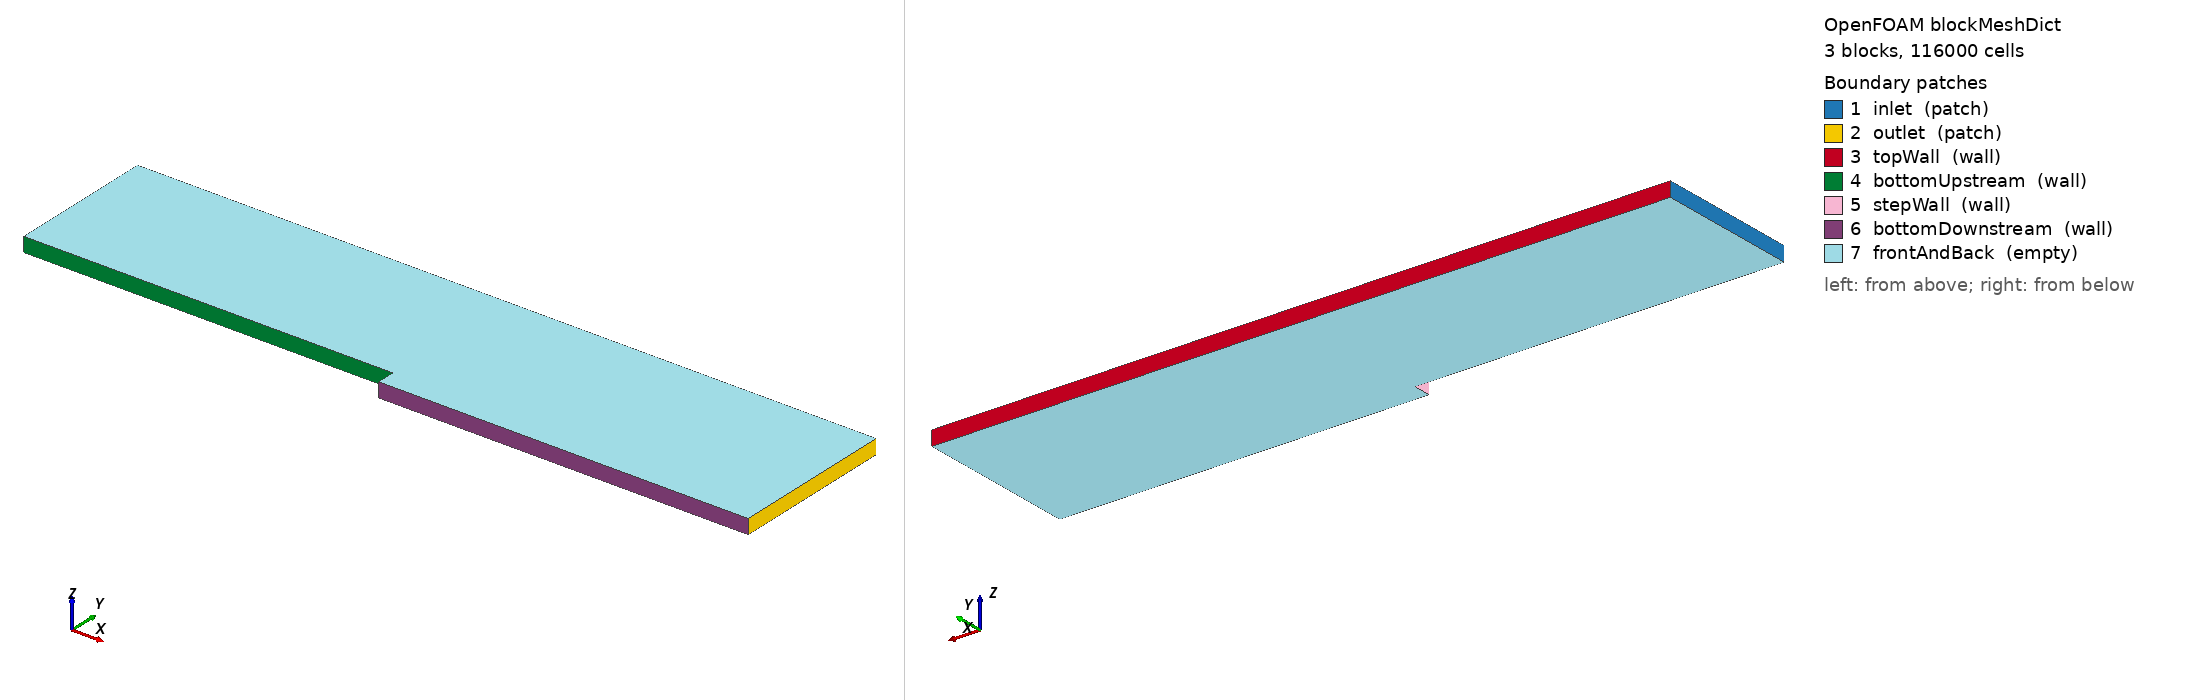

OpenFOAM case: the mesh blockMesh builds from blockMeshDict, 3 block(s), 116000 cells. Boundary patches (legend numbers): 1 inlet (patch), 2 outlet (patch), 3 topWall (wall), 4 bottomUpstream (wall), 5 stepWall (wall), 6 bottomDownstream (wall), 7 frontAndBack (empty). Left view from above one corner, right view from below the opposite corner. Boundary conditions: 5 field file(s) under 0/; 7 of 7 drawn patches have an entry in a shipped field file.

=== system/blockMeshDict ===
/*--------------------------------*- C++ -*----------------------------------*\
| =========                 |                                                 |
| \\      /  F ield         | OpenFOAM: The Open Source CFD Toolbox           |
|  \\    /   O peration     | Version:  v2312                                 |
|   \\  /    A nd           | Web:      www.openfoam.com                      |
|    \\/     M anipulation  |                                                 |
\*---------------------------------------------------------------------------*/
// case_022 · Driver-Seegmiller backward-facing step · 2D · ≈116k cells
//
// Geometry (NASA TM 86658 Driver & Seegmiller 1985, p. 4):
//   Step height h = 0.0127 m (12.7 mm)
//   Inlet channel height H_in = 8·h = 0.1016 m
//   Downstream channel height H_in + h = 9·h = 0.1143 m
//   Expansion ratio ER = 1.125
//
// Domain layout:
//   x: 0 → 0.254 (inlet section, 20·h) → 0.508 (outlet, 20·h downstream)
//   y: 0 → 0.0127 (step level h) → 0.1143 (top wall)
//   z: 0 → 0.01 (single-layer 2D wedge, empty patches)
//
// 3-block topology:
//   Block 1 (upstream channel above step): nx=200, ny=140, nz=1 = 28,000 cells
//   Block 2 (downstream upper): nx=400, ny=140, nz=1 = 56,000 cells
//   Block 3 (recirculation below step level): nx=400, ny=80, nz=1 = 32,000 cells
//   TOTAL: 116,000 hexahedra
//
// Grading rationale:
//   x: Block 1 simpleGrading 0.1 (cells shrink 10× from inlet to step,
//      δx_first ≈ 3.2 mm at x=0, δx_last ≈ 0.32 mm at x=0.254)
//      Block 2 simpleGrading 5 (fine just past step δx_first ≈ 0.26 mm,
//      coarse at outlet δx_last ≈ 1.3 mm) — ~24% size jump at step interface
//      Block 3 simpleGrading 5 (matches Block 2 x grading at shared face)
//   y: bilinear via multi-region grading: fine near both top and bottom walls
//      Block 1 & 2: ((0.5 0.5 1000) (0.5 0.5 0.001)) targets δy_first ≈ 5e-6 m
//      Block 3: ((0.5 0.5 200) (0.5 0.5 0.005)) targets δy_first ≈ 5e-6 m on
//               both bottom-downstream wall and step-shear-layer interface
//   z: 1 (uniform single layer, empty patches → no flux)
//
// Target y+ ≈ 1 on all noSlip walls (bottomUpstream, stepWall, bottomDownstream,
// topWall). For U_ref=44.2 m/s, ν=1.5e-5 m²/s, estimated u_τ ≈ 2.2 m/s,
// δy(y+=1) ≈ 6.8e-6 m. δy_first ≈ 5e-6 m gives y+ ≈ 0.7-1.0.
FoamFile
{
    version     2.0;
    format      ascii;
    class       dictionary;
    object      blockMeshDict;
}

convertToMeters 1;

vertices
(
    // z = 0 (back face)
    ( 0       0.0127  0     )   // 0  upstream-bottom-left (step top level)
    ( 0.254   0.0127  0     )   // 1  step-top corner (interface block 1/2/3)
    ( 0.508   0.0127  0     )   // 2  downstream-right at step-top level
    ( 0       0.1143  0     )   // 3  upstream-top-left (top wall LE)
    ( 0.254   0.1143  0     )   // 4  upstream-top-right (block 1/2 interface top)
    ( 0.508   0.1143  0     )   // 5  downstream-top-right (top wall TE)
    ( 0.254   0       0     )   // 6  step-bottom corner (block 3 LE-bottom)
    ( 0.508   0       0     )   // 7  downstream-bottom-outlet
    // z = 0.01 (front face)
    ( 0       0.0127  0.01  )   // 8
    ( 0.254   0.0127  0.01  )   // 9
    ( 0.508   0.0127  0.01  )   // 10
    ( 0       0.1143  0.01  )   // 11
    ( 0.254   0.1143  0.01  )   // 12
    ( 0.508   0.1143  0.01  )   // 13
    ( 0.254   0       0.01  )   // 14
    ( 0.508   0       0.01  )   // 15
);

blocks
(
    // Block 1: upstream channel (x ∈ [0, 0.254], y ∈ [h, H_in+h])
    // x grading 0.1: cells shrink 10× from inlet (x=0) to step (x=0.254)
    // y bilinear: fine near both bottom wall (y=h) and top wall (y=H_in+h)
    hex (0 1 4 3 8 9 12 11) (200 140 1)
        simpleGrading
        (
            0.1
            (
                (0.5 0.5 1000)
                (0.5 0.5 0.001)
            )
            1
        )

    // Block 2: downstream upper (x ∈ [0.254, 0.508], y ∈ [h, H_in+h])
    // x grading 5: fine cells near step (upstream end of block)
    // y bilinear: same as Block 1 (matching at x=0.254 interface)
    hex (1 2 5 4 9 10 13 12) (400 140 1)
        simpleGrading
        (
            5
            (
                (0.5 0.5 1000)
                (0.5 0.5 0.001)
            )
            1
        )

    // Block 3: recirculation below step level (x ∈ [0.254, 0.508], y ∈ [0, h])
    // x grading 5: matches Block 2 x grading at y=h shared face
    // y bilinear: fine near bottom (y=0) and shear-layer interface (y=h)
    hex (6 7 2 1 14 15 10 9) (400 80 1)
        simpleGrading
        (
            5
            (
                (0.5 0.5 200)
                (0.5 0.5 0.005)
            )
            1
        )
);

edges
(
);

boundary
(
    inlet
    {
        type patch;
        faces
        (
            (0 3 11 8)
        );
    }
    outlet
    {
        type patch;
        faces
        (
            (2 5 13 10)
            (7 2 10 15)
        );
    }
    topWall
    {
        type wall;
        faces
        (
            (3 4 12 11)
            (4 5 13 12)
        );
    }
    bottomUpstream
    {
        type wall;
        faces
        (
            (0 1 9 8)
        );
    }
    stepWall
    {
        type wall;
        faces
        (
            (6 1 9 14)
        );
    }
    bottomDownstream
    {
        type wall;
        faces
        (
            (6 7 15 14)
        );
    }
    frontAndBack
    {
        type empty;
        faces
        (
            (0 1 4 3)
            (1 2 5 4)
            (6 7 2 1)
            (8 11 12 9)
            (9 12 13 10)
            (14 9 10 15)
        );
    }
);

mergePatchPairs
(
);

// ************************************************************************* //


=== system/controlDict ===
/*--------------------------------*- C++ -*----------------------------------*\
| =========                 |                                                 |
| \\      /  F ield         | OpenFOAM: The Open Source CFD Toolbox           |
|  \\    /   O peration     | Version:  v2312                                 |
|   \\  /    A nd           | Web:      www.openfoam.com                      |
|    \\/     M anipulation  |                                                 |
\*---------------------------------------------------------------------------*/
// case_022 · simpleFoam steady RANS · 5000-iter cap · NASA TMR canonical
// function objects: wallShearStress (Cf), wallPressure (Cp), yPlus, solverInfo
FoamFile
{
    version     2.0;
    format      ascii;
    class       dictionary;
    object      controlDict;
}

application     simpleFoam;

startFrom       startTime;
startTime       0;

stopAt          endTime;
endTime         5000;

deltaT          1;

writeControl    timeStep;
writeInterval   500;

purgeWrite      2;

writeFormat     ascii;
writePrecision  10;
writeCompression off;

timeFormat      general;
timePrecision   6;

runTimeModifiable true;

functions
{
    // Wall shear stress (kinematic m²/s²) on all noSlip walls — Cf extraction
    wallShearStress1
    {
        type            wallShearStress;
        libs            (fieldFunctionObjects);
        writeControl    onEnd;
        writeFields     true;
        log             true;
        patches         (bottomUpstream stepWall bottomDownstream topWall);
    }

    // y+ (dimensionless wall distance, first cell center) — for FULL gate verify
    yPlus1
    {
        type            yPlus;
        libs            (fieldFunctionObjects);
        writeControl    onEnd;
        writeFields     true;
        log             true;
    }

    // Residual extraction for convergence verification (all 5 fields + continuity)
    residuals1
    {
        type            solverInfo;
        libs            (utilityFunctionObjects);
        fields          (p U k omega);
        writeResidualFields false;
        writeControl    timeStep;
        writeInterval   1;
    }
}

// ************************************************************************* //


=== 0/U ===
/*--------------------------------*- C++ -*----------------------------------*\
| =========                 |                                                 |
| \\      /  F ield         | OpenFOAM: The Open Source CFD Toolbox           |
|  \\    /   O peration     | Version:  v2312                                 |
|   \\  /    A nd           | Web:      www.openfoam.com                      |
|    \\/     M anipulation  |                                                 |
\*---------------------------------------------------------------------------*/
// U_ref = 44.2 m/s · x-direction · Driver-Seegmiller 1985 canonical inflow
// Uniform inlet (per briefing reverse condition "uniform inlet + 长 inlet
// section" sanction; canonical experimental BL δ/h≈1.5 not reproduced)
FoamFile
{
    version     2.0;
    format      ascii;
    class       volVectorField;
    object      U;
}

dimensions      [0 1 -1 0 0 0 0];

internalField   uniform (44.2 0 0);

boundaryField
{
    inlet
    {
        type            fixedValue;
        value           uniform (44.2 0 0);
    }
    outlet
    {
        type            inletOutlet;
        inletValue      uniform (0 0 0);
        value           uniform (44.2 0 0);
    }
    topWall
    {
        type            noSlip;
    }
    bottomUpstream
    {
        type            noSlip;
    }
    stepWall
    {
        type            noSlip;
    }
    bottomDownstream
    {
        type            noSlip;
    }
    frontAndBack
    {
        type            empty;
    }
}

// ************************************************************************* //


=== 0/k ===
/*--------------------------------*- C++ -*----------------------------------*\
| =========                 |                                                 |
| \\      /  F ield         | OpenFOAM: The Open Source CFD Toolbox           |
|  \\    /   O peration     | Version:  v2312                                 |
|   \\  /    A nd           | Web:      www.openfoam.com                      |
|    \\/     M anipulation  |                                                 |
\*---------------------------------------------------------------------------*/
// k_inlet = 1.5·(I·U_ref)² = 1.5·(0.005·44.2)² = 0.07326 m²/s²
// I = 0.5% (per briefing) · L_t = h/10 = 1.27e-3 m
FoamFile
{
    version     2.0;
    format      ascii;
    class       volScalarField;
    object      k;
}

dimensions      [0 2 -2 0 0 0 0];

internalField   uniform 0.07326;

boundaryField
{
    inlet
    {
        type            fixedValue;
        value           uniform 0.07326;
    }
    outlet
    {
        type            inletOutlet;
        inletValue      uniform 0.07326;
        value           uniform 0.07326;
    }
    topWall
    {
        type            kqRWallFunction;
        value           uniform 0.07326;
    }
    bottomUpstream
    {
        type            kqRWallFunction;
        value           uniform 0.07326;
    }
    stepWall
    {
        type            kqRWallFunction;
        value           uniform 0.07326;
    }
    bottomDownstream
    {
        type            kqRWallFunction;
        value           uniform 0.07326;
    }
    frontAndBack
    {
        type            empty;
    }
}

// ************************************************************************* //


=== 0/nut ===
/*--------------------------------*- C++ -*----------------------------------*\
| =========                 |                                                 |
| \\      /  F ield         | OpenFOAM: The Open Source CFD Toolbox           |
|  \\    /   O peration     | Version:  v2312                                 |
|   \\  /    A nd           | Web:      www.openfoam.com                      |
|    \\/     M anipulation  |                                                 |
\*---------------------------------------------------------------------------*/
// Turbulent kinematic viscosity · noSlip walls use nutUSpaldingWallFunction
// for y+≈1 auto-blending (works in viscous-sublayer AND log-law regimes)
FoamFile
{
    version     2.0;
    format      ascii;
    class       volScalarField;
    object      nut;
}

dimensions      [0 2 -1 0 0 0 0];

internalField   uniform 0;

boundaryField
{
    inlet
    {
        type            calculated;
        value           uniform 0;
    }
    outlet
    {
        type            calculated;
        value           uniform 0;
    }
    topWall
    {
        type            nutUSpaldingWallFunction;
        value           uniform 0;
    }
    bottomUpstream
    {
        type            nutUSpaldingWallFunction;
        value           uniform 0;
    }
    stepWall
    {
        type            nutUSpaldingWallFunction;
        value           uniform 0;
    }
    bottomDownstream
    {
        type            nutUSpaldingWallFunction;
        value           uniform 0;
    }
    frontAndBack
    {
        type            empty;
    }
}

// ************************************************************************* //


=== 0/omega ===
/*--------------------------------*- C++ -*----------------------------------*\
| =========                 |                                                 |
| \\      /  F ield         | OpenFOAM: The Open Source CFD Toolbox           |
|  \\    /   O peration     | Version:  v2312                                 |
|   \\  /    A nd           | Web:      www.openfoam.com                      |
|    \\/     M anipulation  |                                                 |
\*---------------------------------------------------------------------------*/
// ω_inlet = √k / (C_μ^0.25 · L_t)
//         = √0.07326 / (0.09^0.25 · 1.27e-3)
//         = 0.27067 / (0.54772 · 1.27e-3)
//         = 0.27067 / 6.9560e-4
//         = 389.1 1/s
// Convention: C_μ = 0.09 (k-ε / kOmegaSST consistent) · L_t = h/10 = 1.27e-3 m
FoamFile
{
    version     2.0;
    format      ascii;
    class       volScalarField;
    object      omega;
}

dimensions      [0 0 -1 0 0 0 0];

internalField   uniform 389.1;

boundaryField
{
    inlet
    {
        type            fixedValue;
        value           uniform 389.1;
    }
    outlet
    {
        type            inletOutlet;
        inletValue      uniform 389.1;
        value           uniform 389.1;
    }
    topWall
    {
        type            omegaWallFunction;
        value           uniform 389.1;
    }
    bottomUpstream
    {
        type            omegaWallFunction;
        value           uniform 389.1;
    }
    stepWall
    {
        type            omegaWallFunction;
        value           uniform 389.1;
    }
    bottomDownstream
    {
        type            omegaWallFunction;
        value           uniform 389.1;
    }
    frontAndBack
    {
        type            empty;
    }
}

// ************************************************************************* //


=== 0/p ===
/*--------------------------------*- C++ -*----------------------------------*\
| =========                 |                                                 |
| \\      /  F ield         | OpenFOAM: The Open Source CFD Toolbox           |
|  \\    /   O peration     | Version:  v2312                                 |
|   \\  /    A nd           | Web:      www.openfoam.com                      |
|    \\/     M anipulation  |                                                 |
\*---------------------------------------------------------------------------*/
// Kinematic pressure (p/ρ) for incompressible · gauge zero at outlet
FoamFile
{
    version     2.0;
    format      ascii;
    class       volScalarField;
    object      p;
}

dimensions      [0 2 -2 0 0 0 0];

internalField   uniform 0;

boundaryField
{
    inlet
    {
        type            zeroGradient;
    }
    outlet
    {
        type            fixedValue;
        value           uniform 0;
    }
    topWall
    {
        type            zeroGradient;
    }
    bottomUpstream
    {
        type            zeroGradient;
    }
    stepWall
    {
        type            zeroGradient;
    }
    bottomDownstream
    {
        type            zeroGradient;
    }
    frontAndBack
    {
        type            empty;
    }
}

// ************************************************************************* //
